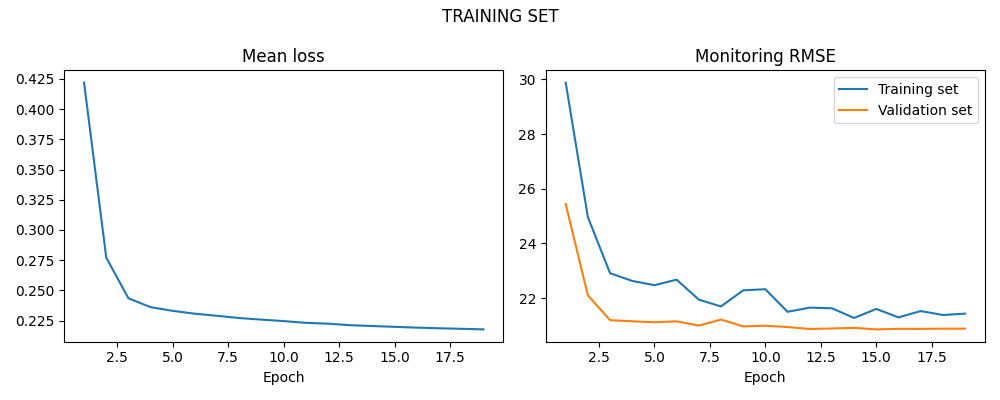

Data behind this chart, as committed beside it:
LOSS, LOSS_SIM, LOSS_VAL
0.4219, 29.88, 25.44
0.2771, 24.96, 22.1
0.2434, 22.91, 21.19
0.236, 22.63, 21.15
0.233, 22.47, 21.11
0.2306, 22.67, 21.15
0.2289, 21.94, 20.99
0.227, 21.69, 21.21
0.2257, 22.28, 20.96
0.2245, 22.32, 20.99
0.2231, 21.5, 20.94
0.2224, 21.65, 20.87
0.2211, 21.63, 20.89
0.2204, 21.27, 20.91
0.2198, 21.6, 20.85
0.2191, 21.29, 20.87
0.2186, 21.53, 20.87
0.2182, 21.38, 20.88
0.2177, 21.43, 20.88
